Run: headless pygame with SDL's dummy video driver; simulated clock (each Clock.tick advances the game by its frame time, no real sleeping); random seed 0; keys injected as events and as key.get_pressed() state; mouse plan: one left click at the window centre at the start of phase 2, then a move to the lower-right quarter at the start of phase 3.
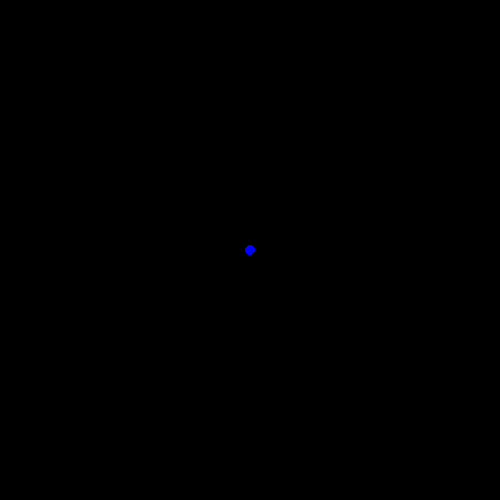
Frame 1 of 4 · flips 1–60 · no input
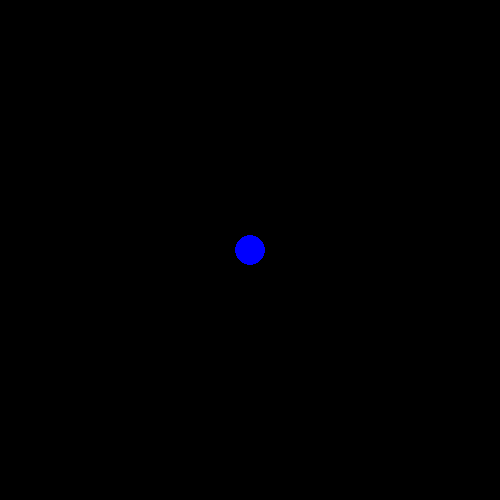
Frame 2 of 4 · flips 61–180 · clicked the window centre · tapped SPACE, RETURN · held RIGHT (→), D
Frame 3 of 4 · flips 181–300 · moved the mouse to the lower-right quarter · held DOWN (↓), S · screen unchanged from frame 2, image omitted
Frame 4 of 4 · flips 301–420 · held LEFT (←), A, UP (↑), W · screen unchanged from frame 3, image omitted

The pygame program that drew these frames:

import pygame
pygame.init()

screen = pygame.display.set_mode((500, 500))

class mycircle:
    # properties
    def __init__(self, color, pos, rad, width=0):
        self.color = color
        self.pos = pos
        self.rad = rad
        self.width = width
        self.surf = screen

    def draw(self):
        pygame.draw.circle(self.surf, self.color, self.pos, self.rad, self.width)

    def grow(self, r):
        self.rad += r
        pygame.draw.circle(self.surf, self.color, self.pos, self.rad, self.width)


bluecircle = mycircle('blue', (250, 250), 5) 

running = True
while running:
    for event in pygame.event.get():
        if event.type == pygame.QUIT:
            running = False
        elif event.type == pygame.MOUSEBUTTONDOWN:           
                bluecircle.draw()
        elif event.type == pygame.MOUSEBUTTONUP:             
                bluecircle.grow(10)  

    screen.fill((0, 0, 0)) 
    bluecircle.draw()  
    pygame.display.update()

pygame.quit()
 
